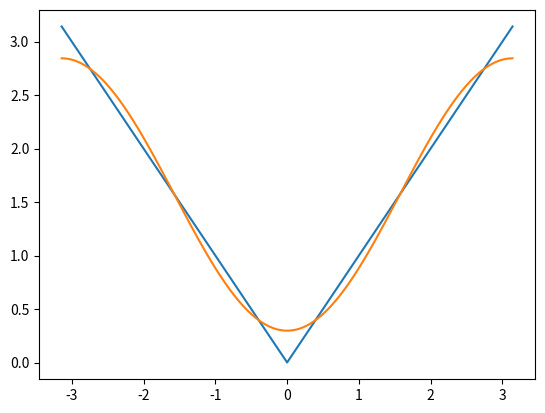

This chart was generated by the following Python code:
import numpy as np
import matplotlib.pyplot as plt

PI = np.pi


def partialsum(t, n):
    psum = PI / 2
    if n == 0:
        return psum
    for k in range(1, n+1):
        psum += -(4/PI) * np.cos((2*k-1)*t) / (2*k-1)**2
    return psum


t = np.linspace(-PI, PI, 10000)
x = np.abs(t)
s = partialsum(t, 1)

plt.plot(t, x)
plt.plot(t, s)
plt.savefig("graph.png")
